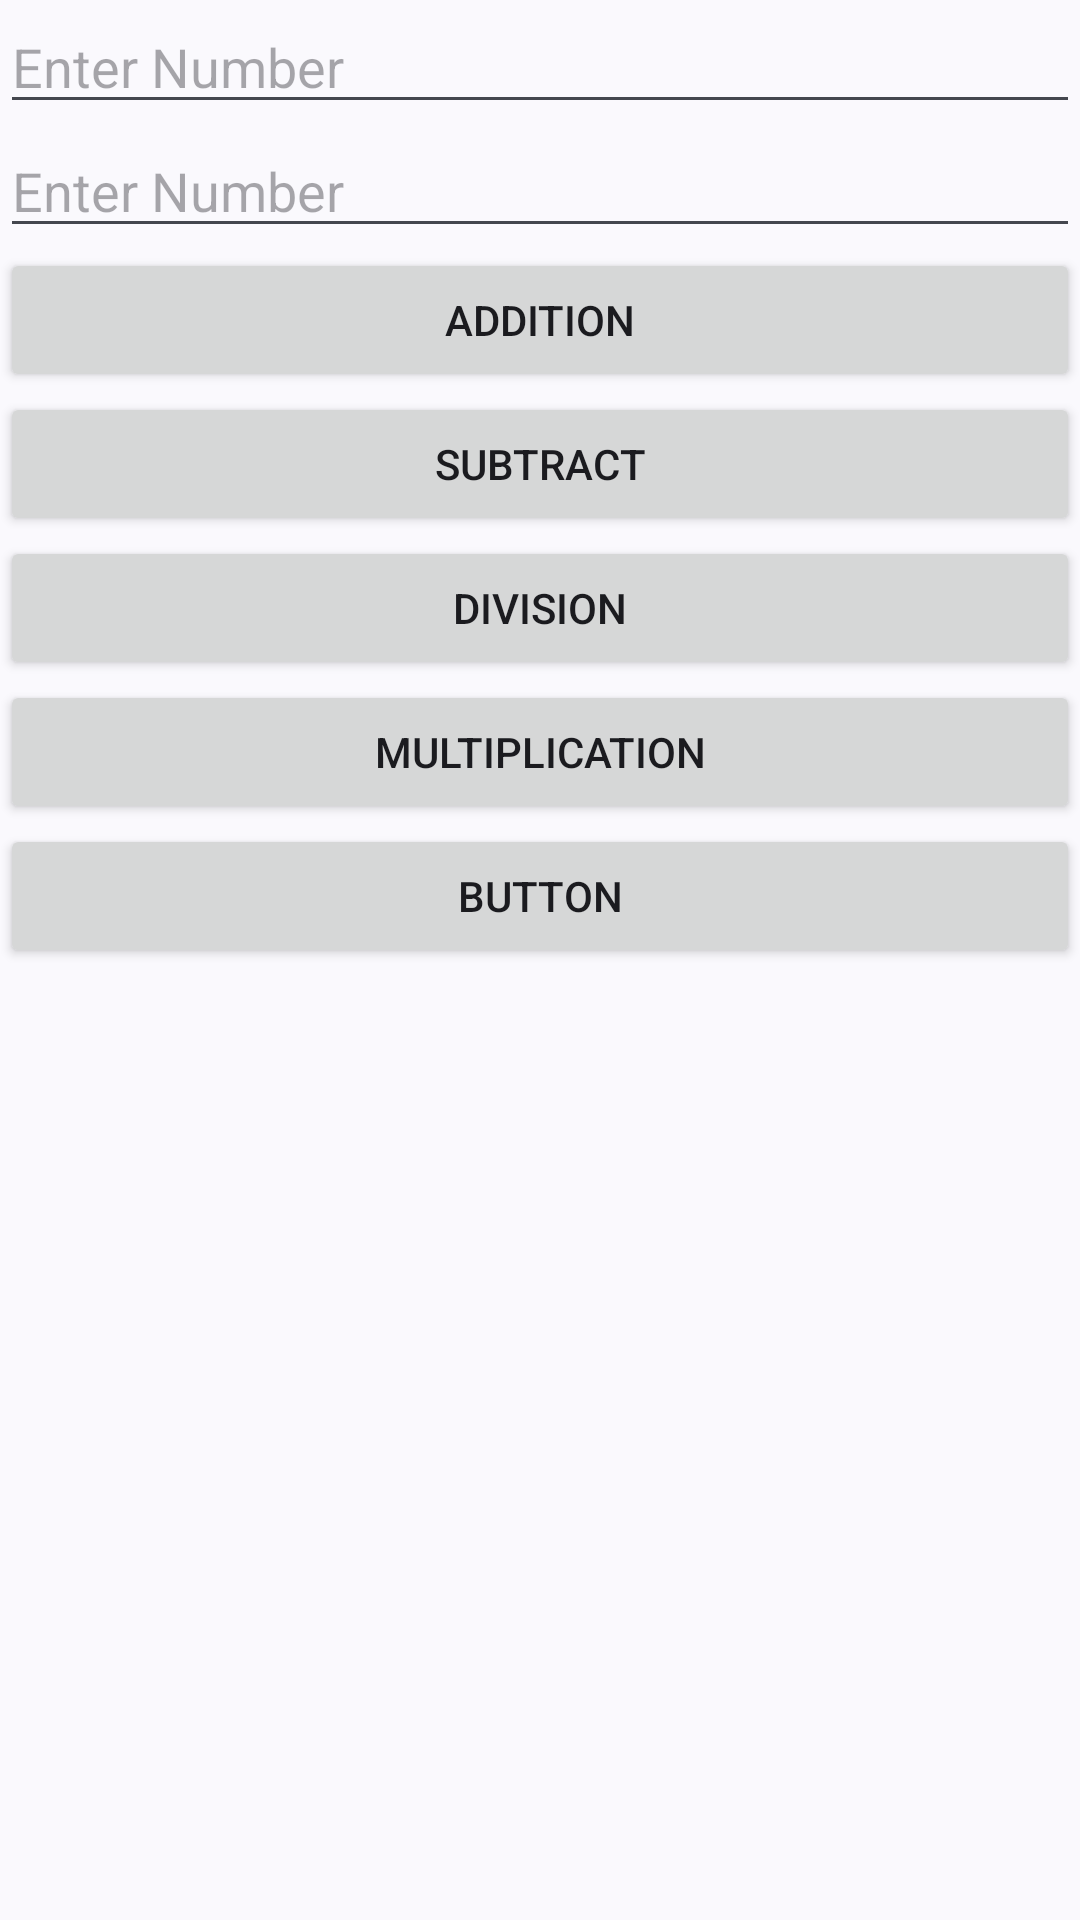

This screen was rendered from an Android layout file. Write that file and the resources it references.
<!-- AndroidManifest.xml: application theme Theme.MyApplication -->
<!-- res/layout/arithmetic_example.xml -->
<?xml version="1.0" encoding="utf-8"?>

<LinearLayout xmlns:android="http://schemas.android.com/apk/res/android"
    android:orientation="vertical"
    android:layout_width="match_parent"
    android:layout_height="match_parent">

    <EditText
        android:id="@+id/editText_1"
        android:layout_width="match_parent"
        android:layout_height="wrap_content"
        android:ems="10"
        android:hint="Enter Number"
        android:inputType="number" />

    <EditText
        android:id="@+id/editText_2"
        android:layout_width="match_parent"
        android:layout_height="wrap_content"
        android:ems="10"
        android:hint="Enter Number"
        android:inputType="number" />

    <Button
        android:id="@+id/add"
        android:layout_width="match_parent"
        android:layout_height="wrap_content"
        android:text="Addition" />

    <Button
        android:id="@+id/sub"
        android:layout_width="match_parent"
        android:layout_height="wrap_content"
        android:text="Subtract" />

    <Button
        android:id="@+id/div"
        android:layout_width="match_parent"
        android:layout_height="wrap_content"
        android:text="Division" />

    <Button
        android:id="@+id/mul"
        android:layout_width="match_parent"
        android:layout_height="wrap_content"
        android:text="Multiplication" />

    <Button
        android:id="@+id/button6"
        android:layout_width="match_parent"
        android:layout_height="wrap_content"
        android:text="Button" />
</LinearLayout>
<!-- resources referenced by this layout -->
<resources>
  <style name="Theme.MyApplication" parent="Base.Theme.MyApplication" />
  <style name="Base.Theme.MyApplication" parent="Theme.Material3.DynamicColors.DayNight">
          
          
      </style>
</resources>
